The GitHub repository CRWJ-WJ/crwj contains a labelled image folder "neu_processed" with 5 categories: crazing, inclusion, pitted surface, rolled-in scale, scratches. Examples follow, each with its label.

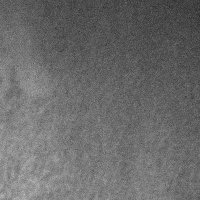
Label: pitted surface

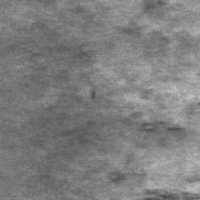
Label: rolled-in scale

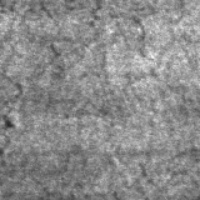
Label: crazing

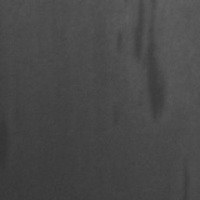
Label: inclusion

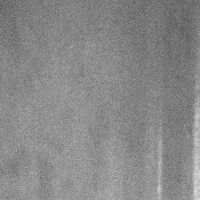
Label: scratches

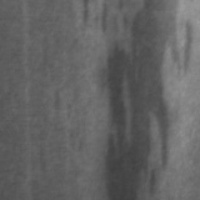
Label: inclusion
